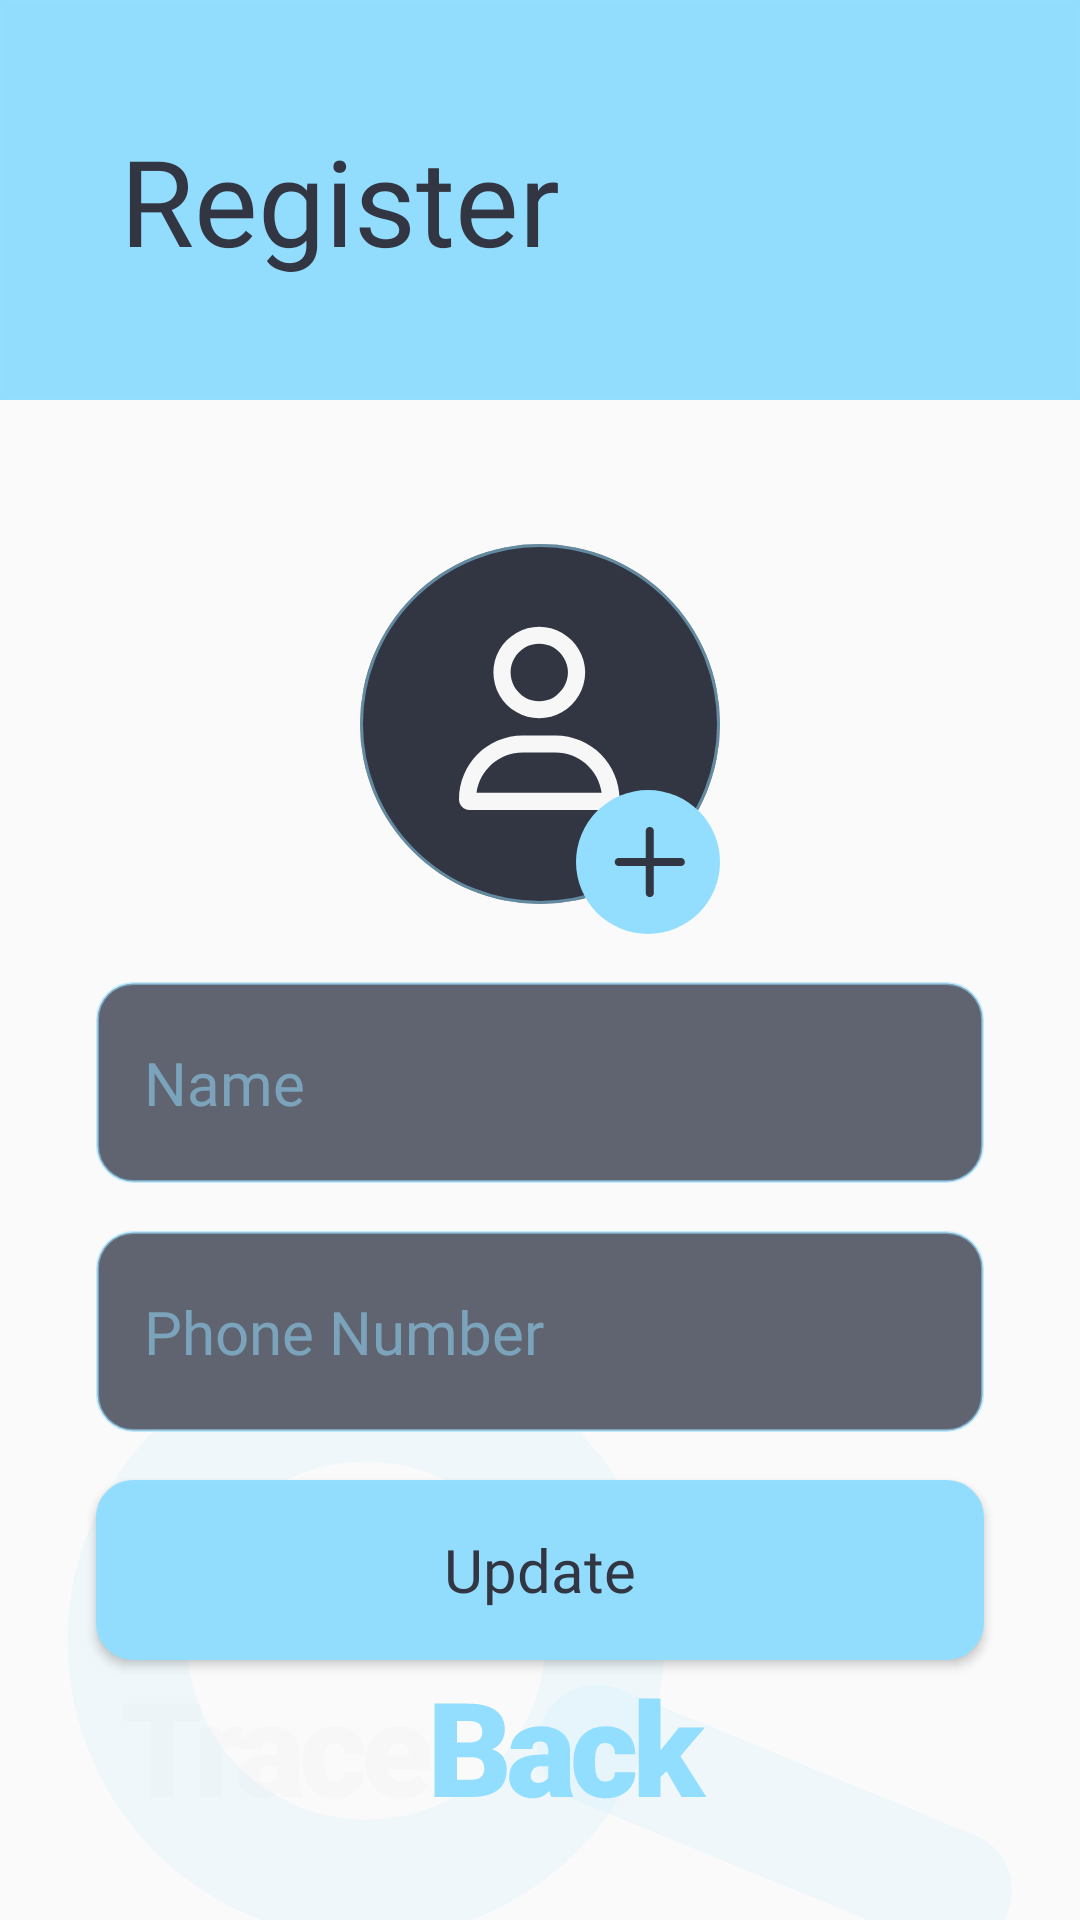

The Android layout XML behind this screen, and the referenced resources:
<!-- AndroidManifest.xml: application theme Theme.TraceBack -->
<!-- res/layout/activity_register2.xml -->
<?xml version="1.0" encoding="utf-8"?>
<androidx.constraintlayout.widget.ConstraintLayout xmlns:android="http://schemas.android.com/apk/res/android"
    xmlns:app="http://schemas.android.com/apk/res-auto"
    xmlns:tools="http://schemas.android.com/tools"
    android:layout_width="match_parent"
    android:layout_height="match_parent"
    tools:context=".register2">

    <ProgressBar
        android:id="@+id/regis2pb"
        style="?android:attr/progressBarStyle"
        android:layout_width="wrap_content"
        android:layout_height="wrap_content"
        android:visibility="gone"
        app:layout_constraintBottom_toBottomOf="parent"
        app:layout_constraintEnd_toEndOf="parent"
        app:layout_constraintStart_toStartOf="parent"
        app:layout_constraintTop_toTopOf="parent" />

    <TextView
        android:id="@+id/regis2banner"
        android:layout_width="0dp"
        android:layout_height="wrap_content"
        android:background="@drawable/btn_large_solid_nocorner"
        android:fontFamily="@font/lato_bold"
        android:gravity="center_vertical"
        android:minHeight="116dp"
        android:padding="40dp"
        android:text="@string/registerButton"
        android:textColor="@color/themedark"
        android:textSize="40sp"
        app:layout_constraintEnd_toEndOf="parent"
        app:layout_constraintStart_toStartOf="parent"
        app:layout_constraintTop_toTopOf="parent" />

    <ImageView
        android:id="@+id/bottomlogoreg2"
        android:layout_width="wrap_content"
        android:layout_height="wrap_content"
        android:layout_marginStart="40dp"
        android:layout_marginLeft="40dp"
        android:layout_marginBottom="40dp"
        app:layout_constraintBottom_toBottomOf="parent"
        app:layout_constraintStart_toStartOf="parent"
        app:srcCompat="@drawable/darklogo_small" />

    <ImageView
        android:id="@+id/bgimagereg2"
        android:layout_width="wrap_content"
        android:layout_height="wrap_content"
        app:layout_constraintBottom_toBottomOf="parent"
        app:layout_constraintEnd_toEndOf="parent"
        app:layout_constraintStart_toStartOf="parent"
        app:srcCompat="@drawable/bgimage" />

    <ImageView
        android:id="@+id/regis2pfp"
        android:layout_width="wrap_content"
        android:layout_height="wrap_content"
        android:layout_marginTop="48dp"
        android:clickable="true"
        app:layout_constraintEnd_toEndOf="parent"
        app:layout_constraintStart_toStartOf="parent"
        app:layout_constraintTop_toBottomOf="@+id/regis2banner"
        app:srcCompat="@drawable/pfp" />

    <EditText
        android:id="@+id/regis2name"
        android:layout_width="0dp"
        android:layout_height="wrap_content"
        android:layout_marginStart="32dp"
        android:layout_marginLeft="32dp"
        android:layout_marginTop="16dp"
        android:layout_marginEnd="32dp"
        android:layout_marginRight="32dp"
        android:background="@drawable/textfield"
        android:ems="10"
        android:fontFamily="@font/lato"
        android:gravity="center_vertical"
        android:hint="Name"
        android:inputType="text"
        android:maxWidth="360dp"
        android:paddingLeft="16dp"
        android:paddingTop="20dp"
        android:paddingRight="16dp"
        android:paddingBottom="20dp"
        android:textColor="@color/themeblue"
        android:textColorHint="@color/themebluehint"
        android:textSize="20sp"
        app:layout_constraintEnd_toEndOf="parent"
        app:layout_constraintHeight_min="60dp"
        app:layout_constraintHorizontal_bias="0.5"
        app:layout_constraintStart_toStartOf="parent"
        app:layout_constraintTop_toBottomOf="@+id/regis2pfp" />

    <EditText
        android:id="@+id/regis2phone"
        android:layout_width="0dp"
        android:layout_height="wrap_content"
        android:layout_marginStart="32dp"
        android:layout_marginLeft="32dp"
        android:layout_marginTop="16dp"
        android:layout_marginEnd="32dp"
        android:layout_marginRight="32dp"
        android:background="@drawable/textfield"
        android:ems="10"
        android:fontFamily="@font/lato"
        android:gravity="center_vertical"
        android:hint="Phone Number"
        android:inputType="text"
        android:maxWidth="360dp"
        android:paddingLeft="16dp"
        android:paddingTop="20dp"
        android:paddingRight="16dp"
        android:paddingBottom="20dp"
        android:textColor="@color/themeblue"
        android:textColorHint="@color/themebluehint"
        android:textSize="20sp"
        app:layout_constraintEnd_toEndOf="parent"
        app:layout_constraintHeight_min="60dp"
        app:layout_constraintHorizontal_bias="0.0"
        app:layout_constraintStart_toStartOf="parent"
        app:layout_constraintTop_toBottomOf="@+id/regis2name" />

    <Button
        android:id="@+id/regisupdate"
        android:layout_width="0dp"
        android:layout_height="wrap_content"
        android:layout_marginStart="32dp"
        android:layout_marginLeft="32dp"
        android:layout_marginTop="16dp"
        android:layout_marginEnd="32dp"
        android:layout_marginRight="32dp"
        android:background="@drawable/btn_large_solid"
        android:fontFamily="@font/lato"
        android:maxWidth="360dp"
        android:text="Update"
        android:textAllCaps="false"
        android:textColor="@color/themedark"
        android:textSize="20sp"
        app:layout_constraintEnd_toEndOf="parent"
        app:layout_constraintHeight_min="60dp"
        app:layout_constraintHorizontal_bias="0.5"
        app:layout_constraintStart_toStartOf="parent"
        app:layout_constraintTop_toBottomOf="@+id/regis2phone" />

</androidx.constraintlayout.widget.ConstraintLayout>
<!-- resources referenced by this layout -->
<resources>
  <color name="themeblue">#93DEFF</color>
  <color name="themebluehint">#8893DEFF</color>
  <color name="themedark">#323643</color>
  <!-- drawable bgimage: png bitmap (drawable, 6050 bytes) -->
  <!-- drawable btn_large_solid (drawable) -->
  <?xml version="1.0" encoding="utf-8"?>
  <shape xmlns:tools="http://schemas.android.com/tools"
      xmlns:android="http://schemas.android.com/apk/res/android"
      android:shape="rectangle">
      <solid android:color="#92DDFE"></solid>
      <corners android:radius="12dp"></corners>
      <stroke android:width="1dp" android:color="#93DEFF"/>
  
  
  </shape>
  <!-- drawable btn_large_solid_nocorner (drawable) -->
  <?xml version="1.0" encoding="utf-8"?>
  <shape xmlns:tools="http://schemas.android.com/tools"
      xmlns:android="http://schemas.android.com/apk/res/android"
      android:shape="rectangle">
      <solid android:color="#92DDFE"></solid>
  
      <stroke android:width="1dp" android:color="#93DEFF"/>
  
  
  </shape>
  <!-- drawable darklogo_small: png bitmap (drawable, 3103 bytes) -->
  <!-- drawable pfp (drawable) -->
  <vector xmlns:android="http://schemas.android.com/apk/res/android"
      android:width="120dp"
      android:height="130dp"
      android:viewportWidth="120"
      android:viewportHeight="130">
    <path
        android:pathData="M60,60m-60,0a60,60 0,1 1,120 0a60,60 0,1 1,-120 0"
        android:fillColor="#323643"/>
    <path
        android:strokeWidth="1"
        android:pathData="M60,60m-59.5,0a59.5,59.5 0,1 1,119 0a59.5,59.5 0,1 1,-119 0"
        android:strokeAlpha="0.5"
        android:fillColor="#00000000"
        android:strokeColor="#93DEFF"/>
    <path
        android:pathData="M69.32,42.77C69.32,39.42 67.41,36.32 64.54,34.52C61.55,32.85 57.85,32.85 54.98,34.52C52,36.32 50.2,39.42 50.2,42.77C50.2,46.23 52,49.34 54.98,51.13C57.85,52.8 61.55,52.8 64.54,51.13C67.41,49.34 69.32,46.23 69.32,42.77ZM44.47,42.77C44.47,37.39 47.34,32.37 52.12,29.63C56.78,26.88 62.63,26.88 67.41,29.63C72.07,32.37 75.06,37.39 75.06,42.77C75.06,48.26 72.07,53.28 67.41,56.03C62.63,58.78 56.78,58.78 52.12,56.03C47.34,53.28 44.47,48.26 44.47,42.77ZM38.85,82.91H80.55C79.48,75.38 73.02,69.53 65.14,69.53H54.27C46.38,69.53 39.93,75.38 38.85,82.91ZM33,85.18C33,73.35 42.44,63.8 54.27,63.8H65.14C76.97,63.8 86.53,73.35 86.53,85.18C86.53,87.09 84.85,88.65 82.94,88.65H36.46C34.55,88.65 33,87.09 33,85.18Z"
        android:fillColor="#F7F7F7"/>
    <path
        android:pathData="M96,106m-24,0a24,24 0,1 1,48 0a24,24 0,1 1,-48 0"
        android:fillColor="#93DEFF"/>
    <path
        android:pathData="M97.95,95.65V104.65H106.95C107.68,104.65 108.3,105.27 108.3,106C108.3,106.79 107.68,107.35 106.95,107.35H97.95V116.35C97.95,117.14 97.33,117.7 96.6,117.7C95.81,117.7 95.25,117.14 95.25,116.35V107.35H86.25C85.46,107.35 84.9,106.79 84.9,106C84.9,105.27 85.46,104.65 86.25,104.65H95.25V95.65C95.25,94.92 95.81,94.3 96.6,94.3C97.33,94.3 97.95,94.92 97.95,95.65Z"
        android:fillColor="#323643"/>
  </vector>
  <!-- drawable textfield (drawable) -->
  <?xml version="1.0" encoding="utf-8"?>
  <selector xmlns:tools="http://schemas.android.com/tools"
      xmlns:android="http://schemas.android.com/apk/res/android">
      <item android:state_enabled="true" android:state_focused="true">
          <shape android:shape="rectangle">
              <solid android:color="@color/themebggreyfocus"/>
              <corners android:radius="12dp"/>
              <stroke android:width="1dp" android:color="@color/themeblue"/>
          </shape>
      </item>
      <item android:state_enabled="true" >
          <shape android:shape="rectangle">
              <solid android:color="@color/themebggrey"/>
              <corners android:radius="12dp"/>
              <stroke android:width="1dp" android:color="@color/themebluehint"/>
          </shape>
      </item>
  
  </selector>
  <string name="registerButton">Register</string>
  <style name="Theme.TraceBack" parent="Theme.AppCompat.DayNight.NoActionBar">    </style>
  <color name="themebggreyfocus">#80606470</color>
  <color name="themebggrey">#606470</color>
</resources>
